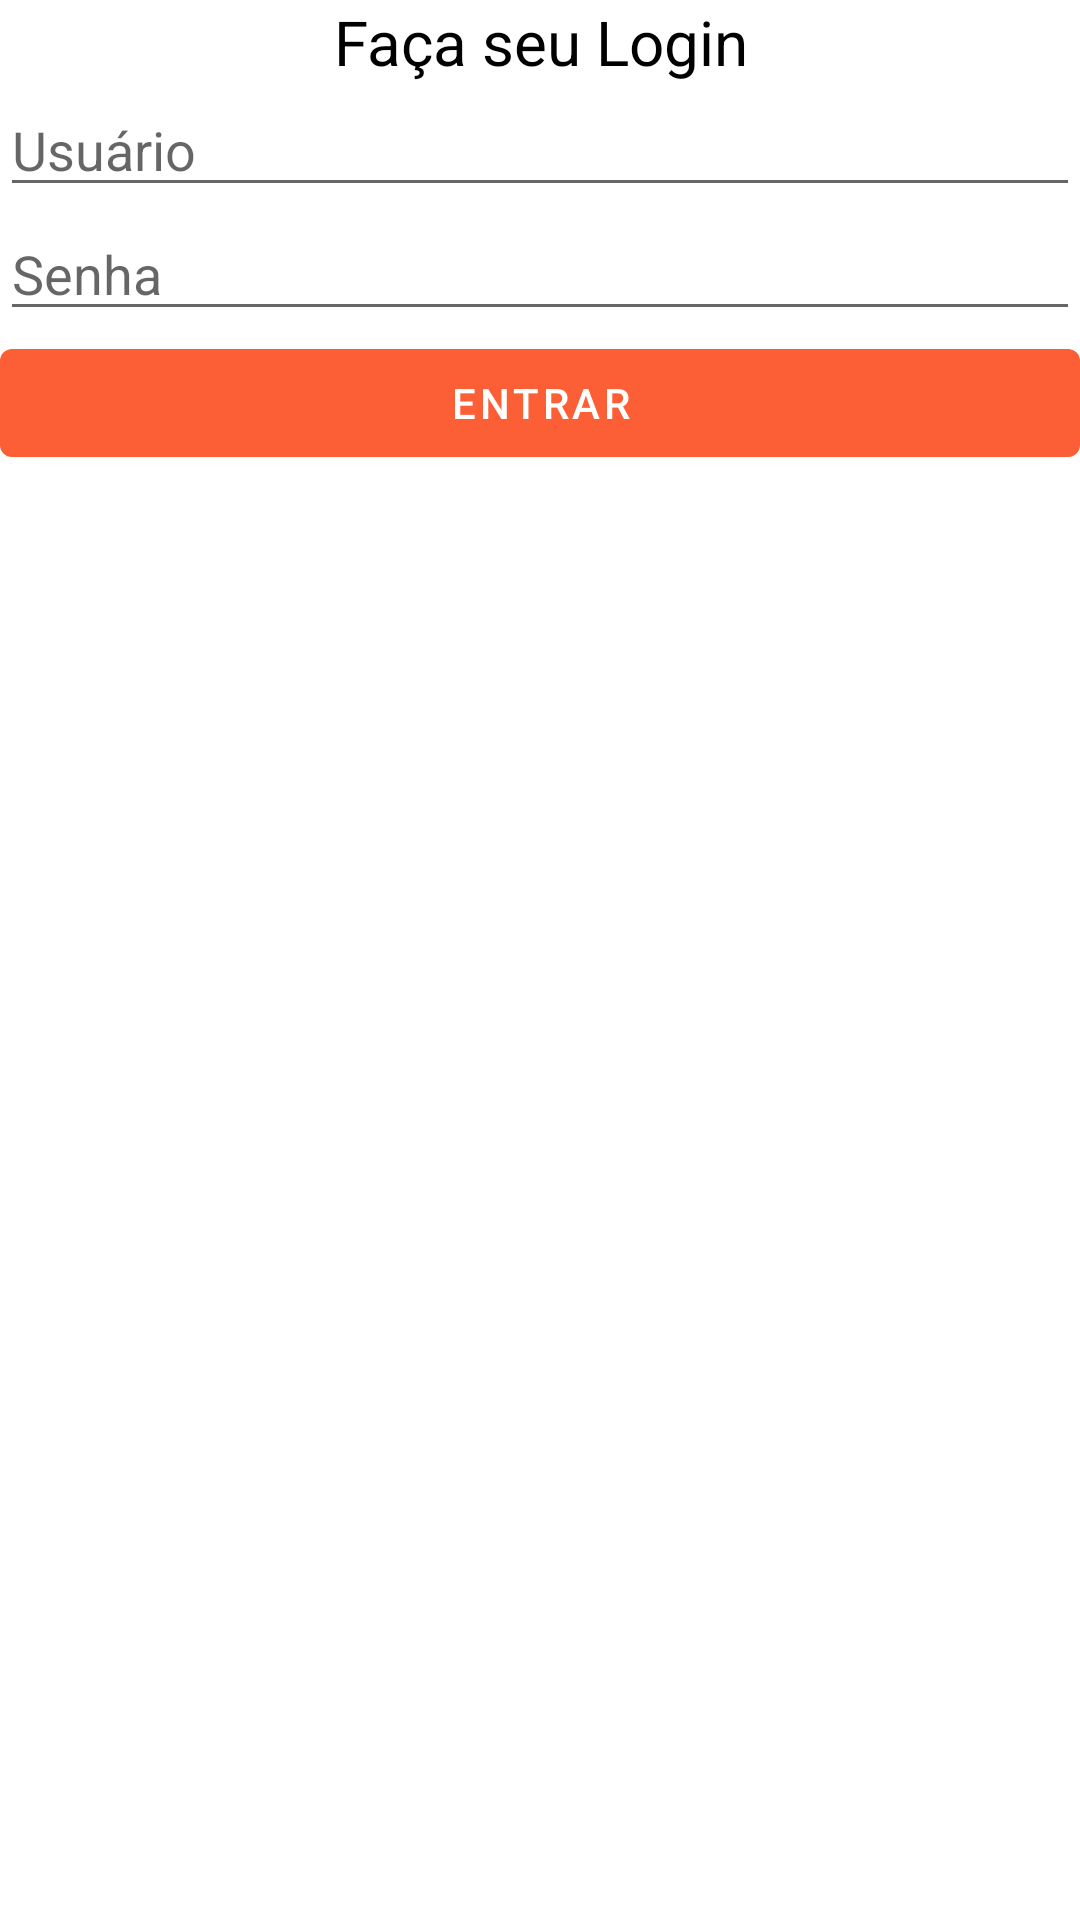

Layout XML and referenced resources for this Android screen:
<!-- AndroidManifest.xml: application theme Theme.Rubik -->
<!-- res/layout/login.xml -->
<?xml version="1.0" encoding="utf-8"?>
<LinearLayout xmlns:android="http://schemas.android.com/apk/res/android"
    xmlns:app="http://schemas.android.com/apk/res-auto"
    android:orientation="vertical" android:layout_width="match_parent"
    android:layout_height="match_parent">

    <TextView
        android:id="@+id/MensagemInicial"
        android:layout_width="match_parent"
        android:layout_height="wrap_content"
        android:text="@string/MensagemInicial"
        android:textAlignment="center"
        android:textColor="@color/black"
        android:textSize="10pt"/>

    <EditText
        android:id="@+id/campoUsuario"
        android:layout_width="match_parent"
        android:layout_height="wrap_content"
        android:ems="10"
        android:inputType="textPersonName"
        android:hint="@string/usuario"/>

    <EditText
        android:id="@+id/campoSenha"
        android:layout_width="match_parent"
        android:layout_height="wrap_content"
        android:ems="10"
        android:inputType="textPersonName"
        android:hint="@string/senha"/>

    <Button
        android:id="@+id/botaoLogin"
        android:layout_width="match_parent"
        android:layout_height="wrap_content"
        android:text="@string/botaoInicial" />

    <ImageView
        android:id="@+id/imagem_inicial"
        android:layout_width="match_parent"
        android:layout_height="wrap_content" />


</LinearLayout>
<!-- resources referenced by this layout -->
<resources>
  <color name="black">#FF000000</color>
  <string name="MensagemInicial">Faça seu Login</string>
  <string name="botaoInicial">Entrar</string>
  <string name="senha">Senha</string>
  <string name="usuario">Usuário</string>
  <style name="Theme.Rubik" parent="Theme.MaterialComponents.DayNight.DarkActionBar">
          
          <item name="colorPrimary">@color/Laranja</item>
          <item name="colorPrimaryVariant">@color/Transparent</item>
          <item name="colorOnPrimary">@color/white</item>
          
          <item name="colorSecondary">@color/teal_200</item>
          <item name="colorSecondaryVariant">@color/teal_700</item>
          <item name="colorOnSecondary">@color/black</item>
          
          <item name="android:statusBarColor" tools:targetApi="l">?attr/colorPrimaryVariant</item>
          
      </style>
  <color name="Laranja">#FC5E35</color>
  <color name="Transparent">#80000000</color>
  <color name="white">#FFFFFFFF</color>
  <color name="teal_200">#FF03DAC5</color>
  <color name="teal_700">#FF018786</color>
</resources>
